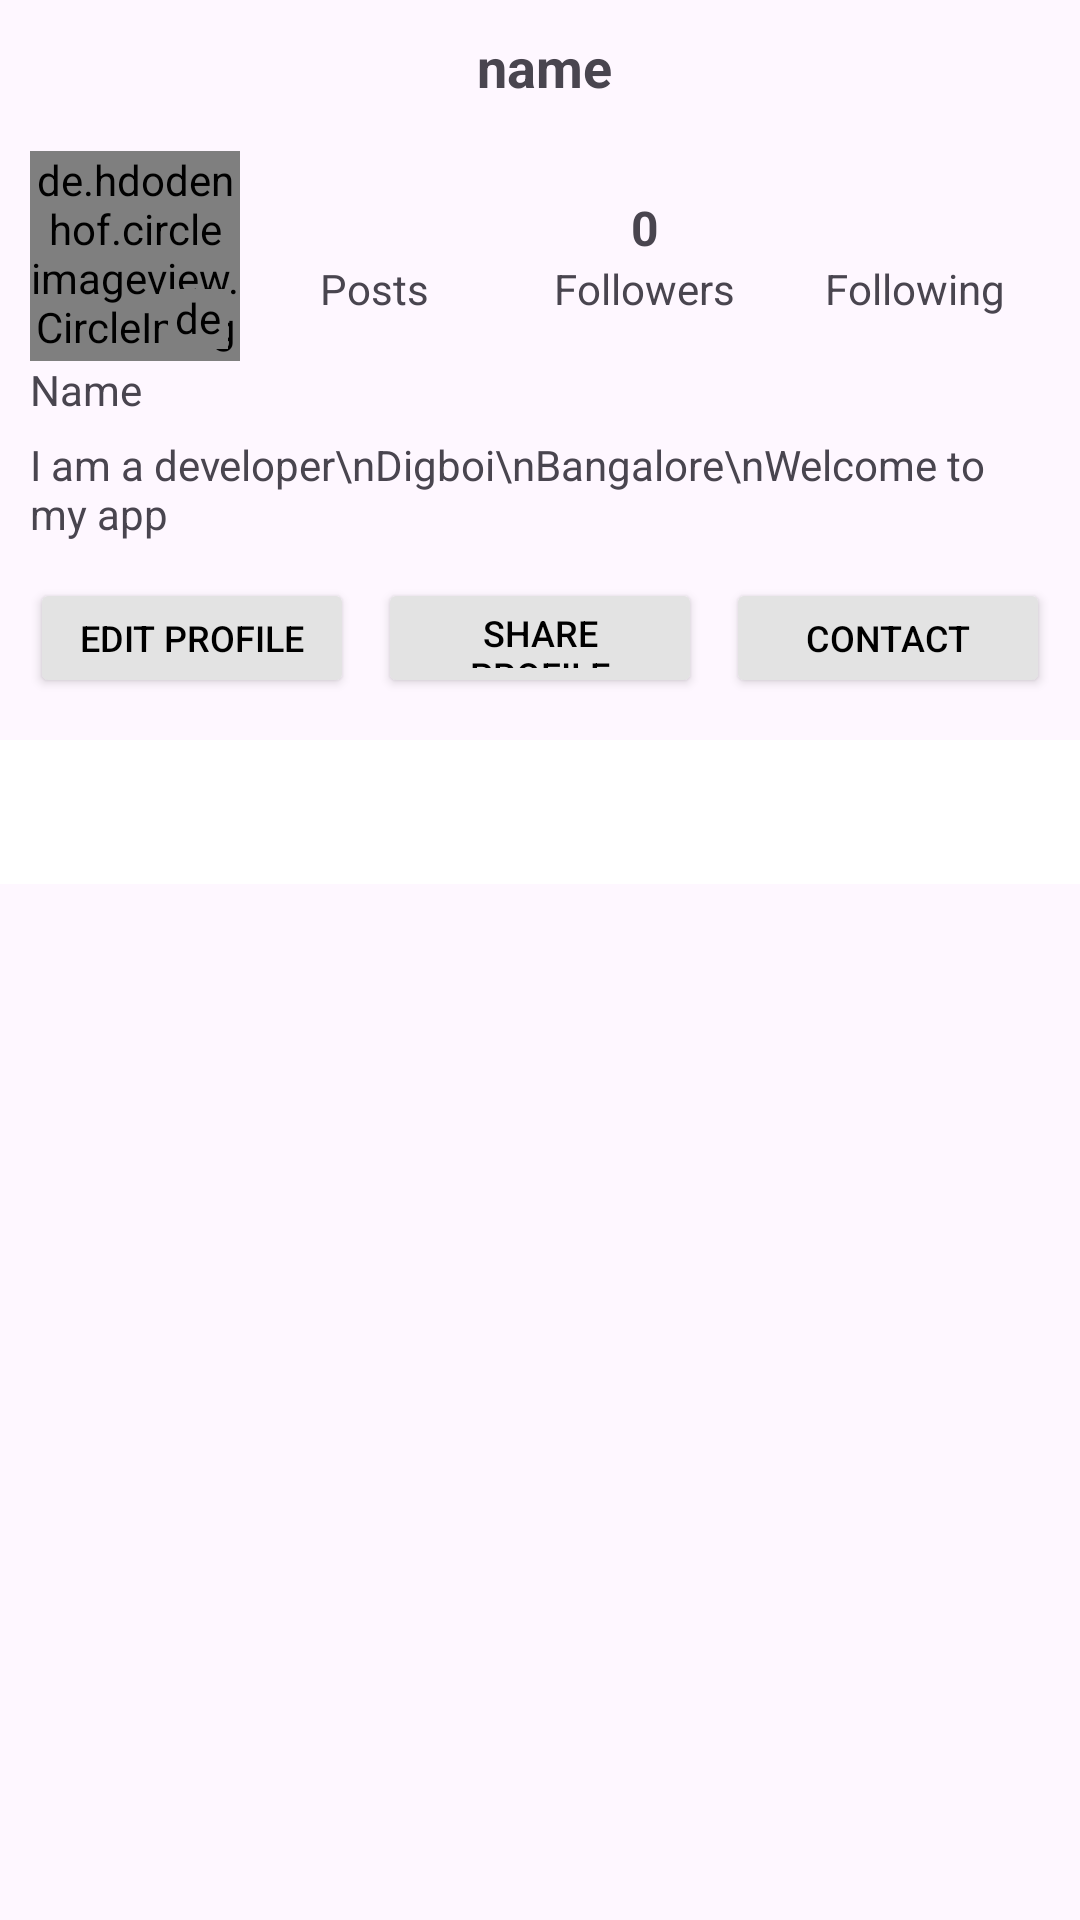

The Android layout XML behind this screen, and the referenced resources:
<!-- AndroidManifest.xml: application theme Base.Theme.Snapgram -->
<!-- res/layout/fragment_profile.xml -->
<?xml version="1.0" encoding="utf-8"?>
<LinearLayout xmlns:android="http://schemas.android.com/apk/res/android"
    xmlns:app="http://schemas.android.com/apk/res-auto"
    xmlns:tools="http://schemas.android.com/tools"
    android:layout_width="match_parent"
    android:layout_height="match_parent"
    android:orientation="vertical"
    android:theme="@style/Theme.Snapgram">

    <androidx.constraintlayout.widget.ConstraintLayout
        android:layout_width="match_parent"
        android:layout_height="wrap_content"
        android:layout_margin="10dp">

        <TextView
            android:id="@+id/username"
            android:layout_width="wrap_content"
            android:layout_height="wrap_content"
            android:text="@string/default_user_name"
            android:textSize="18sp"
            android:textStyle="bold"
            app:layout_constraintEnd_toStartOf="@+id/logout_button"
            app:layout_constraintHorizontal_bias="0.552"
            app:layout_constraintStart_toStartOf="parent"
            app:layout_constraintTop_toTopOf="parent" />

        <ImageButton
            android:id="@+id/logout_button"
            android:layout_width="25dp"
            android:layout_height="25dp"
            android:layout_marginBottom="8dp"
            android:textSize="12sp"
            android:background="@drawable/exit"
            app:layout_constraintEnd_toEndOf="parent"
            app:layout_constraintTop_toTopOf="parent" />

        <LinearLayout
            android:id="@+id/linearLayout"
            android:layout_width="0dp"
            android:layout_height="wrap_content"
            android:layout_marginTop="16dp"
            android:gravity="center_vertical"
            android:orientation="horizontal"
            app:layout_constraintEnd_toEndOf="parent"
            app:layout_constraintHorizontal_bias="0.0"
            app:layout_constraintStart_toStartOf="parent"
            app:layout_constraintTop_toBottomOf="@+id/username">

            
            <FrameLayout
                android:layout_width="70dp"
                android:layout_height="70dp">

                <de.hdodenhof.circleimageview.CircleImageView
                    android:id="@+id/profile_image"
                    android:layout_width="match_parent"
                    android:layout_height="match_parent"
                    android:src="@drawable/user" />

                <de.hdodenhof.circleimageview.CircleImageView
                    android:id="@+id/add_icon"
                    android:layout_width="20dp"
                    android:layout_height="20dp"
                    android:layout_gravity="bottom|end"
                    android:layout_marginBottom="4dp"
                    android:layout_marginEnd="4dp"
                    android:src="@drawable/plus" />

            </FrameLayout>

            <LinearLayout
                android:layout_width="match_parent"
                android:layout_height="wrap_content"
                android:layout_weight="1"
                android:gravity="center"
                android:orientation="vertical">

                <TextView
                    android:id="@+id/posts_count"
                    android:layout_width="wrap_content"
                    android:layout_height="wrap_content"
                    android:text=""
                    android:textSize="16sp"
                    android:textStyle="bold" />

                <TextView
                    android:id="@+id/posts_label"
                    android:layout_width="wrap_content"
                    android:layout_height="wrap_content"
                    android:text="Posts"
                    android:textSize="14sp" />
            </LinearLayout>

            <LinearLayout
                android:layout_width="match_parent"
                android:layout_height="wrap_content"
                android:layout_weight="1"
                android:gravity="center"
                android:orientation="vertical">

                <TextView
                    android:id="@+id/followers_count"
                    android:layout_width="wrap_content"
                    android:layout_height="wrap_content"
                    android:text="0"
                    android:textSize="16sp"
                    android:textStyle="bold" />

                <TextView
                    android:id="@+id/followers_label"
                    android:layout_width="wrap_content"
                    android:layout_height="wrap_content"
                    android:text="Followers"
                    android:textSize="14sp" />
            </LinearLayout>

            <LinearLayout
                android:layout_width="match_parent"
                android:layout_height="wrap_content"
                android:layout_weight="1"
                android:gravity="center"
                android:orientation="vertical">

                <TextView
                    android:id="@+id/following_count"
                    android:layout_width="wrap_content"
                    android:layout_height="wrap_content"
                    android:text=""
                    android:textSize="16sp"
                    android:textStyle="bold" />

                <TextView
                    android:id="@+id/following_label"
                    android:layout_width="wrap_content"
                    android:layout_height="wrap_content"
                    android:text="Following"
                    android:textSize="14sp" />

            </LinearLayout>

        </LinearLayout>

        <LinearLayout
            android:id="@+id/linearLayout2"
            android:layout_width="0dp"
            android:layout_height="wrap_content"
            android:orientation="vertical"
            app:layout_constraintEnd_toEndOf="parent"
            app:layout_constraintHorizontal_bias="0.0"
            app:layout_constraintStart_toStartOf="parent"
            app:layout_constraintTop_toBottomOf="@+id/linearLayout">

            <TextView
                android:id="@+id/profileName"
                android:layout_width="wrap_content"
                android:layout_height="wrap_content"
                android:layout_marginBottom="6dp"
                android:text="Name"
                android:textSize="14sp" />

            <TextView
                android:id="@+id/profile_bio"
                android:layout_width="wrap_content"
                android:layout_height="wrap_content"
                android:maxLines="4"
                android:text="I am a developer\nDigboi\nBangalore\nWelcome to my app"
                android:textSize="14sp" />
        </LinearLayout>

        <LinearLayout
            android:layout_width="0dp"
            android:layout_height="wrap_content"
            android:layout_marginTop="8dp"
            android:gravity="center"
            android:orientation="horizontal"
            app:layout_constraintEnd_toEndOf="parent"
            app:layout_constraintStart_toStartOf="parent"
            app:layout_constraintTop_toBottomOf="@+id/linearLayout2">

            <Button
                android:id="@+id/edit_profile"
                android:layout_width="0dp"
                android:layout_height="40dp"
                android:layout_marginEnd="4dp"
                android:layout_weight="1"
                android:backgroundTint="@color/button_grey"
                android:text="Edit profile"
                android:textColor="@color/black"
                android:textSize="12sp"
                app:cornerRadius="8dp" />

            <Button
                android:id="@+id/share_profile"
                android:layout_width="0dp"
                android:layout_height="40dp"
                android:layout_margin="4dp"
                android:layout_weight="1"
                android:backgroundTint="@color/button_grey"
                android:text="Share profile"
                android:textColor="@color/black"
                android:textSize="12sp"
                app:cornerRadius="8dp" />

            <Button
                android:id="@+id/contact"
                android:layout_width="0dp"
                android:layout_height="40dp"
                android:layout_marginStart="4dp"
                android:layout_weight="1"
                android:backgroundTint="@color/button_grey"
                android:text="Contact"
                android:textColor="@color/black"
                android:textSize="12sp"
                app:cornerRadius="8dp" />
        </LinearLayout>

    </androidx.constraintlayout.widget.ConstraintLayout>

    <com.google.android.material.tabs.TabLayout
        android:id="@+id/tabLayout"
        android:backgroundTint="@color/white"
        android:theme="@style/Base.Theme.Snapgram"
        android:layout_width="match_parent"
        android:layout_height="wrap_content" />

    <androidx.viewpager.widget.ViewPager
        android:id="@+id/viewPager"
        android:layout_width="match_parent"
        android:layout_height="match_parent" />

</LinearLayout>
<!-- resources referenced by this layout -->
<resources>
  <color name="black">#FF000000</color>
  <color name="button_grey">#E3E3E3</color>
  <color name="white">#FFFFFFFF</color>
  <string name="default_user_name">name</string>
  <style name="Base.Theme.Snapgram" parent="Theme.Material3.DayNight.NoActionBar">
          
  
      </style>
  <style name="Theme.Snapgram" parent="Base.Theme.Snapgram">
          <item name="android:windowBackground">@android:color/white</item>
          <item name="android:colorBackground">@android:color/white</item>
      </style>
</resources>
